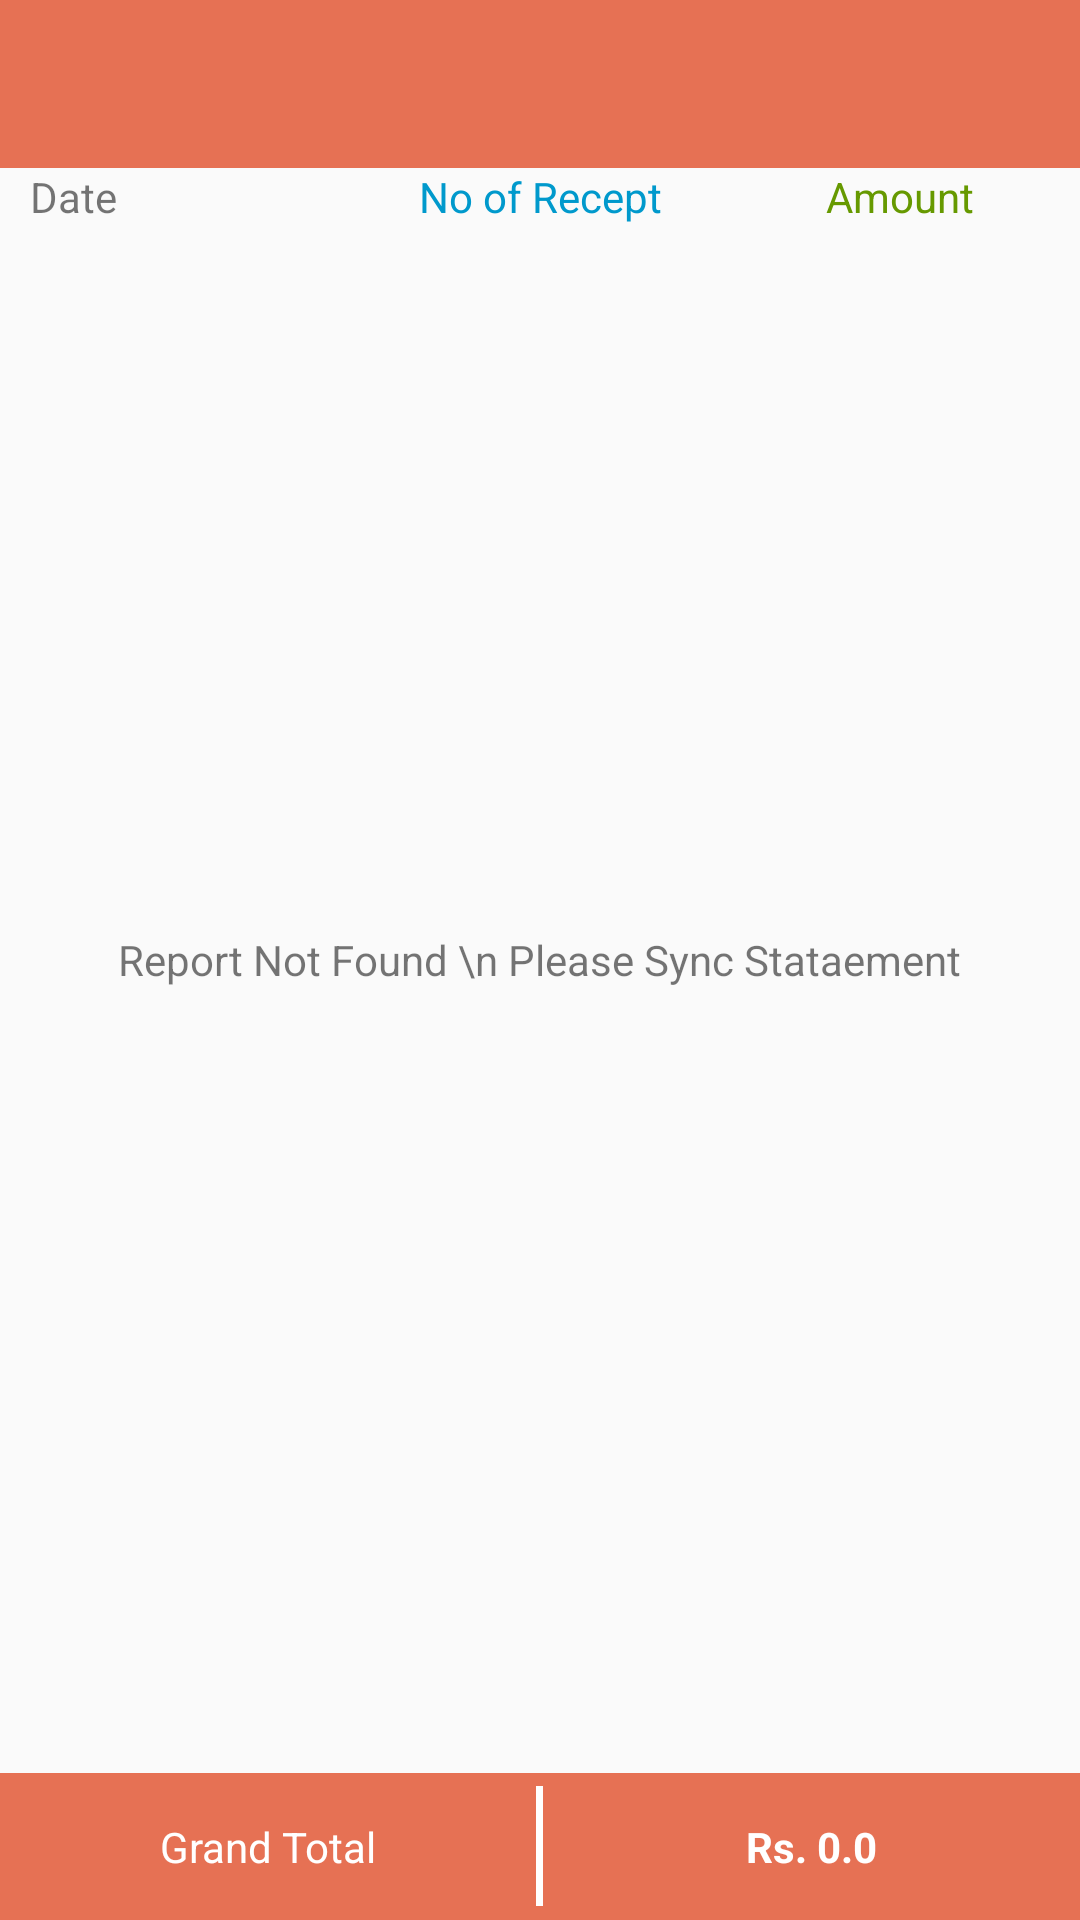

Produce the Android XML layout that renders to this screen, including the resource entries it uses.
<!-- AndroidManifest.xml: application theme AppTheme -->
<!-- res/layout/activity_neft_date_wise_report.xml -->
<?xml version="1.0" encoding="utf-8"?>
<RelativeLayout xmlns:android="http://schemas.android.com/apk/res/android"
    xmlns:app="http://schemas.android.com/apk/res-auto"
    xmlns:tools="http://schemas.android.com/tools"
    android:layout_width="match_parent"
    android:layout_height="match_parent"
    tools:context=".activities.ReportActivity">
    <com.google.android.material.appbar.AppBarLayout
        android:id="@+id/app_bar_rep_neft"
        android:layout_width="match_parent"
        android:layout_height="wrap_content"
        android:theme="@style/ThemeOverlay.AppCompat.Dark.ActionBar">

        <androidx.appcompat.widget.Toolbar
            android:id="@+id/toolbar_report_neft"
            android:layout_width="match_parent"
            android:layout_height="?attr/actionBarSize"
            android:background="?attr/colorPrimary"
            app:layout_scrollFlags="scroll|enterAlways"
            app:popupTheme="@style/AppTheme">

            
        </androidx.appcompat.widget.Toolbar>
    </com.google.android.material.appbar.AppBarLayout>
    <LinearLayout
        android:id="@+id/ll_tag"
        android:layout_width="match_parent"
        android:layout_height="wrap_content"
        android:layout_below="@+id/app_bar_rep_neft"
        >
        <TextView
            android:layout_width="0dp"
            android:layout_height="wrap_content"
            android:layout_weight=".33"
            android:gravity="left"
            android:paddingLeft="10dp"
            android:text="Date"/>
        <TextView
            android:layout_width="0dp"
            android:layout_height="wrap_content"
            android:layout_weight=".33"
            android:gravity="center"
            android:textColor="@android:color/holo_blue_dark"
            android:text="No of Recept"/>
        <TextView
            android:layout_width="0dp"
            android:layout_height="wrap_content"
            android:layout_weight=".33"
            android:gravity="center"
            android:textColor="@android:color/holo_green_dark"
            android:text="Amount"/>
    </LinearLayout>
    <ListView
        android:id="@+id/list_report"
        android:layout_width="match_parent"
        android:layout_height="match_parent"
        android:layout_below="@+id/ll_tag"
        android:layout_above="@+id/ll_total"></ListView>
    <LinearLayout
        android:id="@+id/ll_total"
        android:layout_width="match_parent"
        android:layout_height="wrap_content"
        android:orientation="horizontal"
        android:background="@color/colorPrimary"
        android:layout_alignParentBottom="true">
        <TextView
            android:layout_width="0dp"
            android:layout_weight=".5"
            android:layout_height="wrap_content"
            android:paddingBottom="15dp"
            android:paddingTop="15dp"
            android:gravity="center"
            android:text="Grand Total"
            android:textColor="@android:color/white"/>
        <View
            android:layout_width="0dp"
            android:layout_weight=".007"
            android:layout_height="40dp"
            android:layout_gravity="center_vertical"
            android:background="@android:color/white"/>
        <TextView
            android:id="@+id/text_grand_total"
            android:layout_width="0dp"
            android:layout_weight=".5"
            android:layout_height="wrap_content"
            android:paddingBottom="15dp"
            android:paddingTop="15dp"
            android:textColor="@android:color/white"
            android:gravity="center"
            android:text="Rs. 0.0"
            android:textStyle="bold"/>
    </LinearLayout>
    <TextView
        android:id="@+id/text_report_not_found"
        android:layout_width="wrap_content"
        android:layout_height="wrap_content"
        android:layout_centerInParent="true"
        android:gravity="center"
        android:text="Report Not Found \n Please Sync Stataement"/>
</RelativeLayout>
<!-- res/layout/header.xml (included above) -->
<?xml version="1.0" encoding="utf-8"?>
<RelativeLayout
    xmlns:android="http://schemas.android.com/apk/res/android" android:layout_width="match_parent"
    android:layout_height="?attr/actionBarSize"
    android:background="@color/colorPrimary"
   >

    <ImageView
        android:id="@+id/header_image"
        android:layout_width="30dp"
        android:layout_height="30dp"
        android:layout_marginLeft="10dp"
       android:layout_toLeftOf="@+id/header_text"
        android:layout_centerVertical="true"
        android:layout_marginRight="10dp"
        android:src="@drawable/sblogo1"/>
    <TextView
        android:id="@+id/header_text"
        android:layout_width="wrap_content"
        android:layout_height="wrap_content"
        android:layout_centerInParent="true"
        android:textColor="@android:color/white"
        android:textSize="25sp"
        android:textStyle="bold"
        android:text="E-Wallet"/>
    <LinearLayout
        android:layout_width="wrap_content"
        android:layout_height="wrap_content"
        android:orientation="vertical"
        android:layout_alignParentRight="true"
        android:layout_centerVertical="true">
        <TextView
            android:layout_width="wrap_content"
            android:layout_height="wrap_content"
            android:layout_gravity="center_horizontal"
            android:textColor="@android:color/white"
            android:paddingLeft="10dp"
            android:textSize="15sp"
            android:textStyle="bold"
            android:text="Avl. Balance"/>
        <LinearLayout
            android:layout_width="match_parent"
            android:layout_height="30dp">
            <ImageView
                android:layout_width="30dp"
                android:layout_height="30dp"
                android:padding="5dp"
                android:layout_gravity="center_vertical"
                android:src="@drawable/rupee_white"/>
        <TextView
            android:id="@+id/text_bav_bal"
            android:layout_width="wrap_content"
            android:layout_height="30dp"
            android:gravity="center"
            android:layout_gravity="center_vertical"
            android:textColor="@android:color/white"
            android:textSize="14sp"
            android:text="Rs. 0"/>
        </LinearLayout>
    </LinearLayout>

</RelativeLayout>
<!-- resources referenced by this layout -->
<resources>
  <color name="colorPrimary">#e67154</color>
  <!-- drawable rupee_white: png bitmap (drawable, 89812 bytes) -->
  <!-- drawable sblogo1: png bitmap (drawable, 24621 bytes) -->
  <style name="AppTheme" parent="Theme.AppCompat.Light.NoActionBar">
          
          <item name="colorPrimary">@color/colorPrimary</item>
          <item name="colorPrimaryDark">@color/colorPrimaryDark</item>
          <item name="colorAccent">@color/colorAccent</item>
      </style>
  <color name="colorPrimaryDark">#9f4a30</color>
  <color name="colorAccent">#2a5e3a</color>
</resources>
